Labelled photos from "data", an image-classification folder in PLCnext/RockPaperScissors. The possible labels are: blank, paper, rock, scissors.

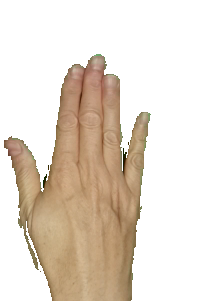
Label: paper

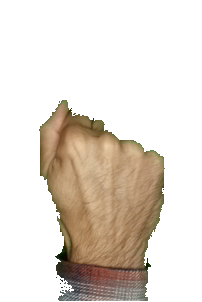
Label: rock

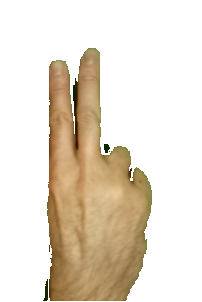
Label: scissors

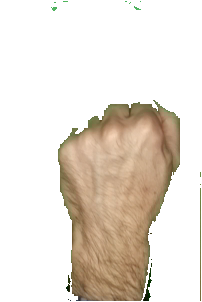
Label: rock

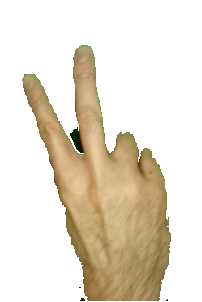
Label: scissors

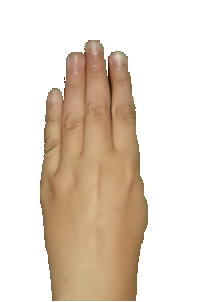
Label: paper
